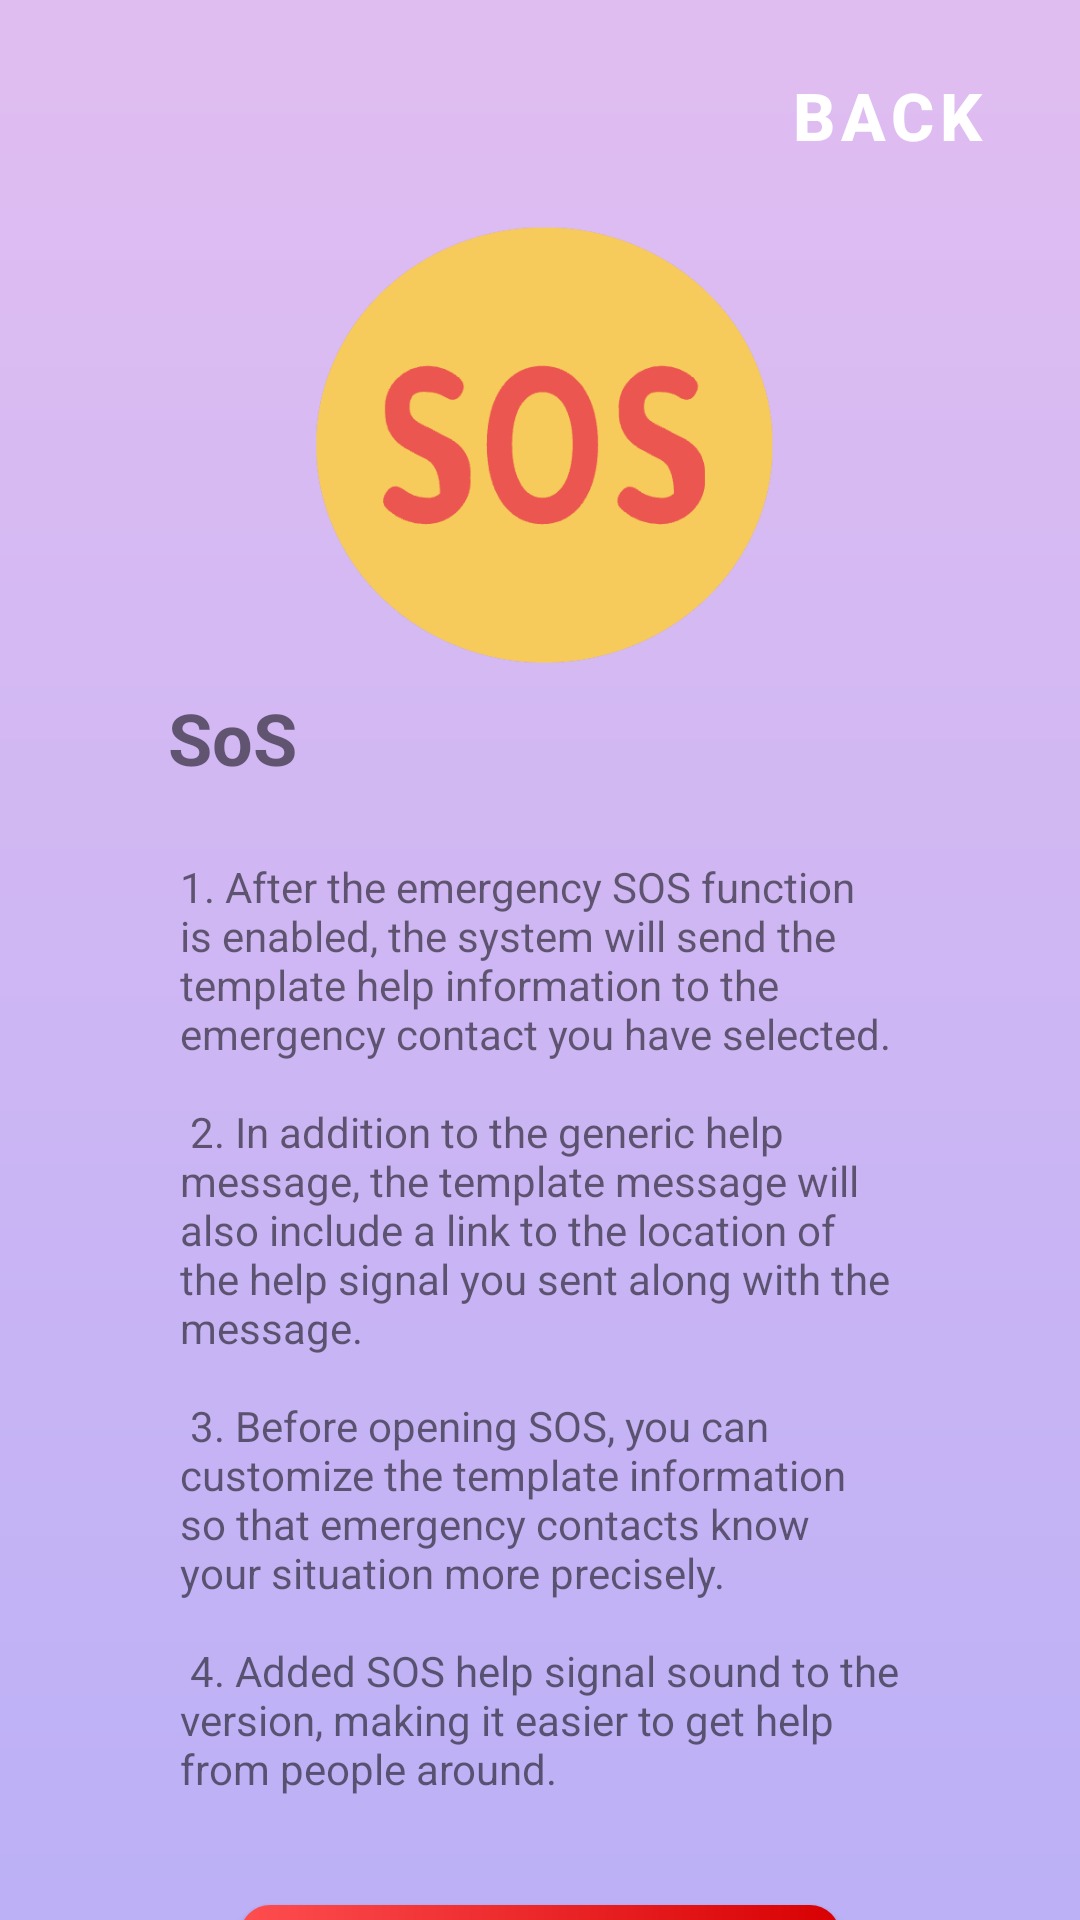

Produce the Android XML layout that renders to this screen, including the resource entries it uses.
<!-- AndroidManifest.xml: activity theme Theme.App.NoActionBar -->
<!-- res/layout/activity_sos.xml -->
<?xml version="1.0" encoding="utf-8"?>
<androidx.constraintlayout.widget.ConstraintLayout xmlns:android="http://schemas.android.com/apk/res/android"
    xmlns:app="http://schemas.android.com/apk/res-auto"
    xmlns:tools="http://schemas.android.com/tools"
    android:layout_width="match_parent"
    android:layout_height="match_parent"
    tools:context=".ContactDetailActivity"
    android:background="@drawable/sos_background">


    <Button
        android:id="@+id/sos_home_button"
        android:layout_width="104dp"
        android:layout_height="47dp"
        android:text="Back"
        android:background="@color/transparent"
        android:textColor="@color/white"
        android:textSize="22sp"
        android:textStyle="bold"
        app:layout_constraintBottom_toBottomOf="parent"
        app:layout_constraintEnd_toEndOf="parent"
        app:layout_constraintHorizontal_bias="0.952"
        app:layout_constraintStart_toStartOf="parent"
        app:layout_constraintTop_toTopOf="parent"
        app:layout_constraintVertical_bias="0.023" />

    <ImageView
        android:id="@+id/sos_img"
        android:layout_width="200dp"
        android:layout_height="169dp"
        android:src="@drawable/sos_logo"
        android:transitionName="a"
        app:layout_constraintBottom_toBottomOf="parent"
        app:layout_constraintEnd_toEndOf="parent"
        app:layout_constraintHorizontal_bias="0.496"
        app:layout_constraintStart_toStartOf="parent"
        app:layout_constraintTop_toBottomOf="@+id/sos_home_button"
        app:layout_constraintVertical_bias="0.0" />

    <TextView
        android:id="@+id/sos_title"
        android:layout_width="wrap_content"
        android:layout_height="wrap_content"
        android:text="SoS"
        android:textStyle="bold"
        android:textSize="24sp"
        android:layout_marginStart="35dp"
        app:layout_constraintBottom_toBottomOf="parent"
        app:layout_constraintEnd_toEndOf="parent"
        app:layout_constraintHorizontal_bias="0.075"
        app:layout_constraintStart_toStartOf="parent"
        app:layout_constraintTop_toBottomOf="@+id/sos_img"
        app:layout_constraintVertical_bias="0.0" />

    <TextView
        android:id="@+id/sos_text"
        android:layout_width="match_parent"
        android:layout_height="wrap_content"
        android:layout_marginTop="24dp"
        android:text="@string/sos_desc"
        app:layout_constraintTop_toBottomOf="@+id/sos_title"
        android:layout_marginLeft="60dp"
        android:layout_marginRight="60dp">

    </TextView>

    <android.widget.Button

        android:id="@+id/sos_start_btn"
        android:background="@drawable/countdown_button_color_2"
        android:layout_width="match_parent"
        android:layout_marginLeft="80dp"
        android:layout_marginRight="80dp"
        android:layout_height="wrap_content"
        android:layout_marginTop="36dp"
        app:layout_constraintTop_toBottomOf="@+id/sos_text"
        app:layout_constraintEnd_toEndOf="@+id/sos_text"
        app:layout_constraintStart_toStartOf="@+id/sos_text"
        android:text="Get Started"
        android:textStyle="bold"
        android:textColor="@color/white"
        >

    </android.widget.Button>

</androidx.constraintlayout.widget.ConstraintLayout>
<!-- resources referenced by this layout -->
<resources>
  <color name="transparent">#00000000</color>
  <color name="white">#FFFFFFFF</color>
  <!-- drawable countdown_button_color_2 (drawable) -->
  <?xml version="1.0" encoding="utf-8"?>
  <shape xmlns:android="http://schemas.android.com/apk/res/android">
      <gradient
          android:type="linear"
          android:angle="0"
          android:startColor="#FE4E50"
          android:endColor="#D80002"
  
  
          />
      <corners
          android:radius="10dp"/>
  </shape>
  <!-- drawable sos_background (drawable) -->
  <?xml version="1.0" encoding="utf-8"?>
  <shape xmlns:android="http://schemas.android.com/apk/res/android">
      <gradient
          android:type="linear"
          android:angle="90"
          android:startColor="#808A70F8"
          android:endColor="#80D28AED"/>
  
  </shape>
  <!-- drawable sos_logo: png bitmap (drawable, 10548 bytes) -->
  <string name="sos_desc"> 1. After the emergency SOS function is enabled, the system will send the template help information to the emergency contact you have selected.
  \n\n
  2. In addition to the generic help message, the template message will also include a link to the location of the help signal you sent along with the message.
  \n\n
  3. Before opening SOS, you can customize the template information so that emergency contacts know your situation more precisely.
  \n\n
  4. Added SOS help signal sound to the version, making it easier to get help from people around.
      </string>
  <style name="Theme.App.NoActionBar">
          <item name="windowActionBar">false</item>
          <item name="windowNoTitle">true</item>
      </style>
</resources>
